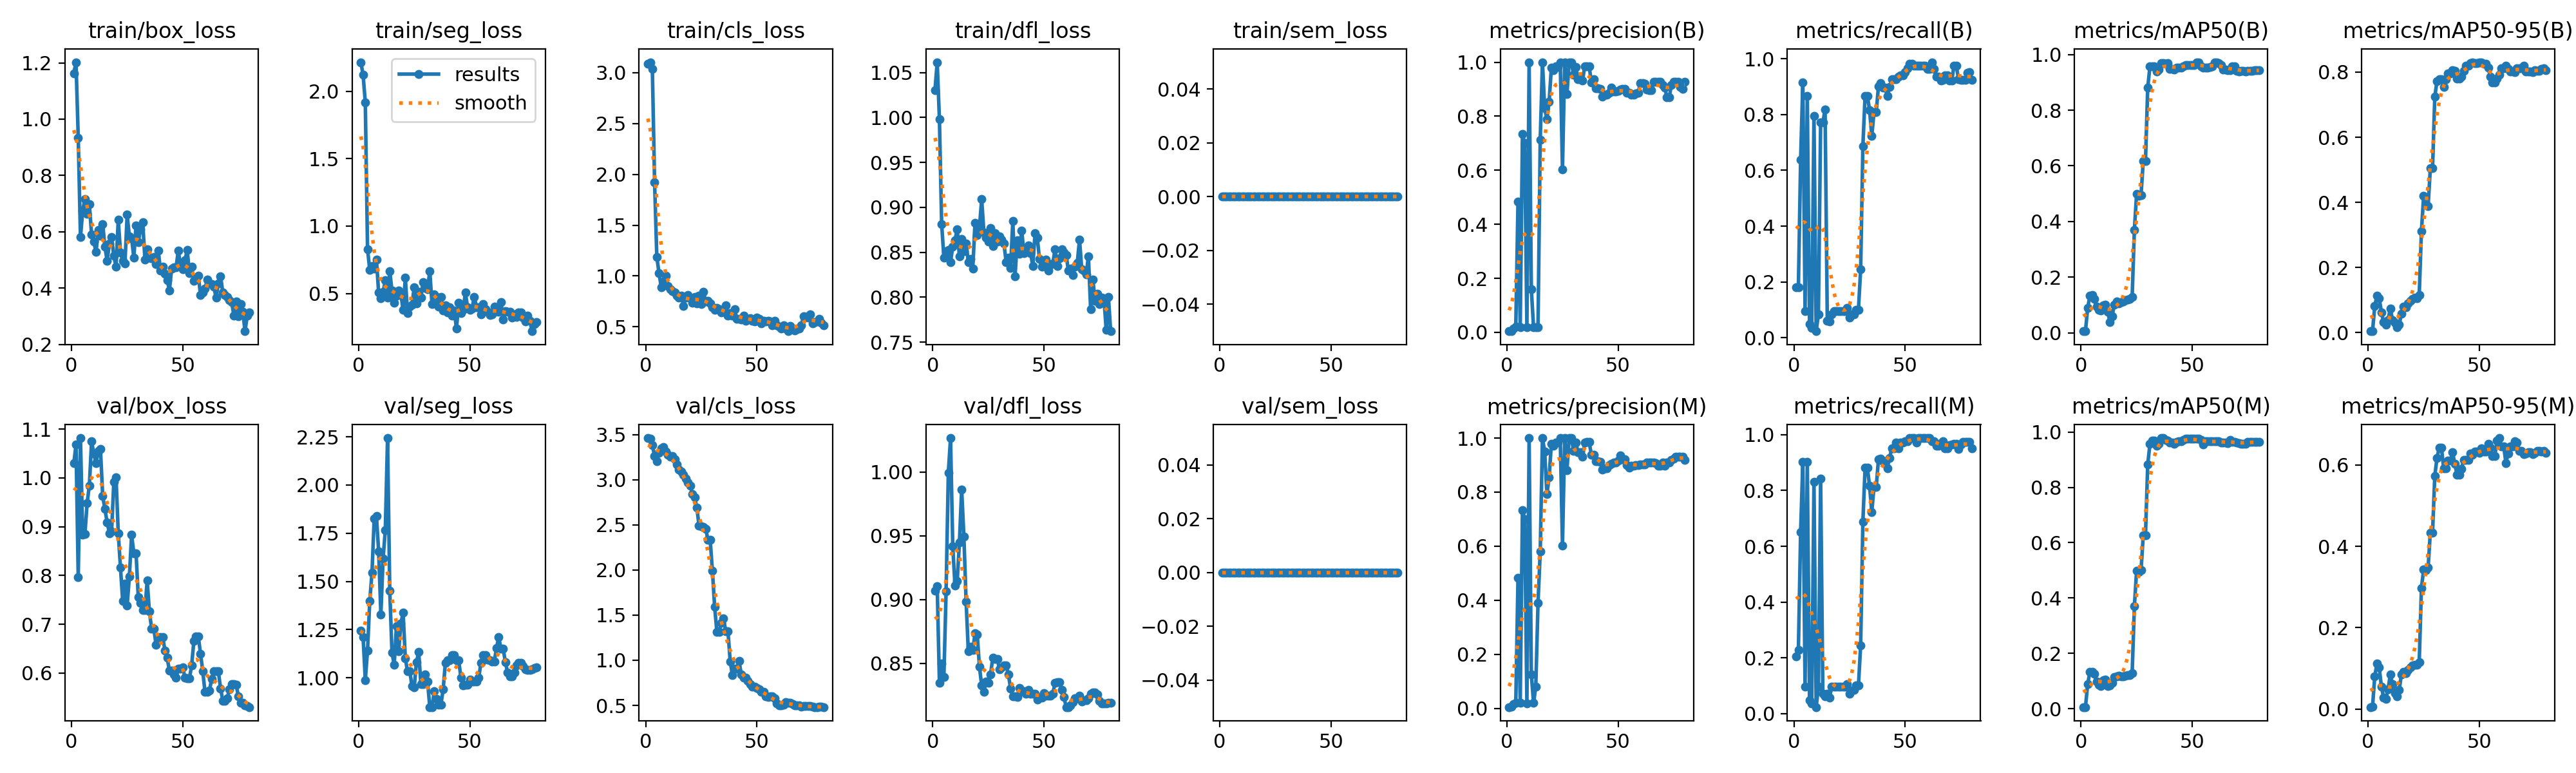

Data behind this chart, as committed beside it:
epoch, time, train/box_loss, train/seg_loss, train/cls_loss, train/dfl_loss, train/sem_loss, metrics/precision(B), metrics/recall(B), metrics/mAP50(B), metrics/mAP50-95(B), metrics/precision(M), metrics/recall(M), metrics/mAP50(M), metrics/mAP50-95(M), val/box_loss, val/seg_loss, val/cls_loss, val/dfl_loss, val/sem_loss, lr/pg0, lr/pg1, lr/pg2
1, 4.355, 1.163, 2.215, 3.089, 1.03, 0, 0.00417, 0.1807, 0.00611, 0.00445, 0.00472, 0.2048, 0.00632, 0.00499, 1.029, 1.244, 3.461, 0.907, 0, 4e-05, 4e-05, 4e-05
2, 4.98, 1.202, 2.122, 3.104, 1.062, 0, 0.00417, 0.1807, 0.0062, 0.00475, 0.00528, 0.2289, 0.00615, 0.00529, 1.068, 1.213, 3.454, 0.9104, 0, 9.87625e-05, 9.87625e-05, 9.87625e-05
3, 5.585, 0.9344, 1.917, 3.035, 0.9979, 0, 0.01472, 0.6385, 0.08942, 0.08103, 0.015, 0.6506, 0.08991, 0.08025, 0.7967, 0.9888, 3.382, 0.835, 0, 0.000156, 0.000156, 0.000156
4, 6.245, 0.5801, 0.8298, 1.924, 0.8814, 0, 0.02111, 0.9157, 0.1335, 0.1139, 0.02083, 0.9036, 0.1327, 0.112, 1.082, 1.142, 3.264, 0.8501, 0, 0.0002118, 0.0002118, 0.0002118
5, 6.882, 0.6744, 0.675, 1.187, 0.8444, 0, 0.484, 0.09639, 0.1359, 0.1056, 0.484, 0.09639, 0.1341, 0.1023, 0.8832, 1.399, 3.206, 0.8393, 0, 0.0002661, 0.0002661, 0.0002661
6, 7.496, 0.7168, 0.7029, 1.027, 0.8511, 0, 0.02, 0.8675, 0.1231, 0.06294, 0.02083, 0.9036, 0.1258, 0.05497, 0.8845, 1.544, 3.297, 0.9064, 0, 0.000319, 0.000319, 0.000319
7, 8.121, 0.6637, 0.6855, 0.8875, 0.8523, 0, 0.7331, 0.04819, 0.09342, 0.03192, 0.7331, 0.04819, 0.09833, 0.02895, 0.9483, 1.826, 3.348, 0.9994, 0, 0.0003703, 0.0003703, 0.0003703
8, 8.746, 0.6982, 0.7533, 0.9464, 0.839, 0, 0.7, 0.03614, 0.08241, 0.02435, 0.7, 0.03614, 0.08646, 0.02459, 0.9845, 1.839, 3.358, 1.027, 0, 0.0004202, 0.0004202, 0.0004202
9, 9.372, 0.591, 0.5065, 1.002, 0.8565, 0, 0.01833, 0.7952, 0.08073, 0.03931, 0.01917, 0.8313, 0.08141, 0.04914, 1.074, 1.657, 3.312, 0.9416, 0, 0.0004685, 0.0004685, 0.0004685
10, 9.973, 0.5644, 0.4648, 0.9027, 0.8634, 0, 1, 0.02344, 0.09981, 0.07448, 1, 0.02344, 0.1028, 0.08451, 1.05, 1.329, 3.275, 0.9109, 0, 0.0005154, 0.0005154, 0.0005154
11, 10.58, 0.5282, 0.5108, 0.8698, 0.8756, 0, 0.1597, 0.08434, 0.1007, 0.03829, 0.1245, 0.09639, 0.1045, 0.06166, 1.03, 1.619, 3.254, 0.9145, 0, 0.0005608, 0.0005608, 0.0005608
12, 11.19, 0.6068, 0.5978, 0.8484, 0.8452, 0, 0.01778, 0.7711, 0.07638, 0.02953, 0.01944, 0.8434, 0.08197, 0.03856, 1.055, 1.766, 3.262, 0.9451, 0, 0.0006047, 0.0006047, 0.0006047
13, 11.89, 0.5847, 0.469, 0.8356, 0.8649, 0, 0.01778, 0.7711, 0.03897, 0.01665, 0.08139, 0.07229, 0.08426, 0.03066, 1.058, 2.244, 3.226, 0.9864, 0, 0.0006471, 0.0006471, 0.0006471
14, 12.64, 0.6275, 0.6663, 0.8068, 0.8512, 0, 0.01889, 0.8193, 0.06038, 0.02457, 0.3902, 0.06177, 0.09328, 0.04669, 0.9628, 1.452, 3.169, 0.9494, 0, 0.0006881, 0.0006881, 0.0006881
15, 13.26, 0.5461, 0.5203, 0.7894, 0.8598, 0, 0.7138, 0.06013, 0.1013, 0.05811, 0.5799, 0.07229, 0.114, 0.0858, 0.9359, 1.13, 3.108, 0.8985, 0, 0.0007275, 0.0007275, 0.0007275
16, 13.87, 0.4971, 0.4305, 0.8071, 0.8391, 0, 1, 0.05762, 0.1124, 0.08031, 1, 0.05762, 0.1166, 0.09152, 0.9088, 1.069, 3.09, 0.8594, 0, 0.0007655, 0.0007655, 0.0007655
17, 14.51, 0.558, 0.4837, 0.7068, 0.8424, 0, 0.8298, 0.08434, 0.1067, 0.07753, 0.9497, 0.09639, 0.1191, 0.08785, 0.8868, 1.27, 3.055, 0.8632, 0, 0.000802, 0.000802, 0.000802
18, 15.11, 0.5813, 0.5219, 0.7851, 0.8322, 0, 0.7883, 0.09639, 0.1115, 0.09052, 0.793, 0.09639, 0.1169, 0.09589, 0.8906, 1.138, 3.013, 0.8603, 0, 0.000837, 0.000837, 0.000837
19, 15.72, 0.5137, 0.4976, 0.8153, 0.8831, 0, 0.8537, 0.09639, 0.113, 0.09748, 0.8537, 0.09639, 0.1175, 0.1034, 0.9922, 1.282, 2.968, 0.8734, 0, 0.0008705, 0.0008705, 0.0008705
20, 16.32, 0.4763, 0.3766, 0.7776, 0.8688, 0, 0.979, 0.09639, 0.1176, 0.1032, 0.979, 0.09639, 0.1196, 0.1068, 1.002, 1.339, 2.933, 0.8728, 0, 0.0009026, 0.0009026, 0.0009026
21, 16.95, 0.6419, 0.6165, 0.7335, 0.8776, 0, 0.9713, 0.09639, 0.1209, 0.1086, 0.9713, 0.09639, 0.1214, 0.109, 0.8865, 1.101, 2.844, 0.8472, 0, 0.0009331, 0.0009331, 0.0009331
22, 17.55, 0.5264, 0.3547, 0.7902, 0.909, 0, 0.9845, 0.09639, 0.1215, 0.1059, 0.9845, 0.09639, 0.1216, 0.1096, 0.8158, 1.033, 2.805, 0.8328, 0, 0.0009622, 0.0009622, 0.0009622
23, 18.16, 0.4968, 0.4036, 0.7269, 0.8719, 0, 0.9832, 0.09639, 0.1291, 0.1152, 0.9832, 0.09639, 0.1283, 0.1148, 0.7471, 1.035, 2.689, 0.8278, 0, 0.0009897, 0.0009897, 0.0009897
24, 18.8, 0.4862, 0.4183, 0.8028, 0.866, 0, 1, 0.1062, 0.3697, 0.312, 1, 0.1062, 0.3702, 0.2973, 0.7831, 0.9566, 2.489, 0.8357, 0, 0.001016, 0.001016, 0.001016
25, 19.46, 0.6606, 0.547, 0.7262, 0.8616, 0, 0.6021, 0.07229, 0.4986, 0.4208, 0.6021, 0.07229, 0.4985, 0.3438, 0.7389, 0.9511, 2.482, 0.8346, 0, 0.00104, 0.00104, 0.00104
26, 20.1, 0.5824, 0.4258, 0.8436, 0.8773, 0, 1, 0.08357, 0.4914, 0.3935, 1, 0.08357, 0.4943, 0.3411, 0.7982, 1.081, 2.479, 0.8415, 0, 0.001064, 0.001064, 0.001064
27, 20.81, 0.5773, 0.511, 0.7461, 0.8571, 0, 0.8812, 0.08434, 0.4958, 0.3892, 0.8812, 0.08434, 0.5, 0.3478, 0.8834, 1.134, 2.457, 0.8547, 0, 0.001085, 0.001085, 0.001085
28, 21.4, 0.508, 0.472, 0.7571, 0.8711, 0, 1, 0.1011, 0.6171, 0.5044, 1, 0.1005, 0.6277, 0.434, 0.8459, 0.9673, 2.332, 0.8537, 0, 0.001105, 0.001105, 0.001105
29, 22.07, 0.6232, 0.5832, 0.7291, 0.8622, 0, 1, 0.1011, 0.6171, 0.5044, 1, 0.1005, 0.6277, 0.434, 0.8459, 0.9673, 2.332, 0.8537, 0, 0.001124, 0.001124, 0.001124
30, 22.71, 0.5629, 0.5394, 0.6929, 0.868, 0, 0.9531, 0.245, 0.8818, 0.7238, 0.9531, 0.245, 0.8822, 0.5731, 0.7558, 1.018, 1.992, 0.8454, 0, 0.001141, 0.001141, 0.001141
31, 23.35, 0.6088, 0.5331, 0.6669, 0.8642, 0, 0.9828, 0.6875, 0.9566, 0.7729, 0.9828, 0.6875, 0.9566, 0.6174, 0.7431, 0.981, 1.594, 0.8471, 0, 0.001157, 0.001157, 0.001157
32, 23.98, 0.6332, 0.666, 0.6861, 0.8598, 0, 0.9358, 0.8675, 0.9575, 0.7777, 0.9482, 0.8826, 0.9685, 0.6419, 0.7295, 0.8485, 1.317, 0.8484, 0, 0.001171, 0.001171, 0.001171
33, 24.59, 0.5013, 0.4224, 0.6735, 0.8394, 0, 0.9358, 0.8675, 0.9575, 0.7777, 0.9482, 0.8826, 0.9685, 0.6419, 0.7295, 0.8485, 1.317, 0.8484, 0, 0.001184, 0.001184, 0.001184
34, 25.22, 0.5381, 0.4952, 0.6379, 0.8443, 0, 0.9313, 0.8168, 0.9395, 0.7544, 0.9313, 0.8168, 0.9511, 0.5914, 0.7896, 0.9295, 1.411, 0.8414, 0, 0.001183, 0.001183, 0.001183
35, 25.83, 0.5072, 0.4752, 0.6561, 0.8325, 0, 0.9836, 0.7234, 0.9464, 0.7773, 0.9836, 0.7234, 0.9571, 0.591, 0.7259, 0.8918, 1.467, 0.8305, 0, 0.001159, 0.001159, 0.001159
36, 26.42, 0.5061, 0.4021, 0.7081, 0.8847, 0, 0.9853, 0.8079, 0.9699, 0.7951, 0.9854, 0.8122, 0.978, 0.6103, 0.6907, 0.8609, 1.321, 0.8242, 0, 0.001134, 0.001134, 0.001134
37, 27.02, 0.5093, 0.4738, 0.6101, 0.823, 0, 0.9853, 0.8079, 0.9699, 0.7951, 0.9854, 0.8122, 0.978, 0.6103, 0.6907, 0.8609, 1.321, 0.8242, 0, 0.001109, 0.001109, 0.001109
38, 27.63, 0.484, 0.376, 0.6319, 0.8634, 0, 0.9258, 0.9016, 0.9669, 0.8053, 0.938, 0.9108, 0.9715, 0.6309, 0.6583, 0.9395, 0.988, 0.8238, 0, 0.001084, 0.001084, 0.001084
39, 28.28, 0.5321, 0.4103, 0.6064, 0.8487, 0, 0.9381, 0.9132, 0.9689, 0.8038, 0.9382, 0.9149, 0.9698, 0.6028, 0.6713, 1.076, 0.8328, 0.831, 0, 0.001059, 0.001059, 0.001059
40, 29.01, 0.4612, 0.3605, 0.6743, 0.8745, 0, 0.9029, 0.8962, 0.9485, 0.7792, 0.9148, 0.9055, 0.9611, 0.5763, 0.6736, 1.09, 0.9066, 0.8282, 0, 0.001035, 0.001035, 0.001035
41, 29.65, 0.4762, 0.398, 0.5793, 0.8488, 0, 0.9029, 0.8962, 0.9485, 0.7792, 0.9148, 0.9055, 0.9611, 0.5763, 0.6736, 1.09, 0.9066, 0.8282, 0, 0.00101, 0.00101, 0.00101
42, 30.27, 0.4495, 0.3382, 0.58, 0.853, 0, 0.9012, 0.8675, 0.9449, 0.7861, 0.9125, 0.8796, 0.9565, 0.5906, 0.6463, 1.118, 0.9909, 0.8262, 0, 0.0009853, 0.0009853, 0.0009853
43, 30.89, 0.4281, 0.3748, 0.5682, 0.8575, 0, 0.8714, 0.8979, 0.9516, 0.8047, 0.8839, 0.9168, 0.9637, 0.6117, 0.6316, 1.118, 0.8408, 0.8293, 0, 0.0009605, 0.0009605, 0.0009605
44, 31.5, 0.392, 0.24, 0.6101, 0.8491, 0, 0.8792, 0.9277, 0.9536, 0.8193, 0.887, 0.9518, 0.9662, 0.613, 0.6047, 1.09, 0.804, 0.8261, 0, 0.0009357, 0.0009357, 0.0009357
45, 32.09, 0.4688, 0.4304, 0.5588, 0.8347, 0, 0.8792, 0.9277, 0.9536, 0.8193, 0.887, 0.9518, 0.9662, 0.613, 0.6047, 1.09, 0.804, 0.8261, 0, 0.000911, 0.000911, 0.000911
46, 32.7, 0.4744, 0.356, 0.572, 0.8712, 0, 0.8857, 0.9277, 0.957, 0.8282, 0.8997, 0.9723, 0.97, 0.6284, 0.5965, 1.002, 0.7708, 0.8261, 0, 0.0008862, 0.0008862, 0.0008862
47, 33.33, 0.4732, 0.3778, 0.5848, 0.8662, 0, 0.9067, 0.9366, 0.9615, 0.83, 0.905, 0.9518, 0.975, 0.6256, 0.5906, 0.9599, 0.7354, 0.8219, 0, 0.0008615, 0.0008615, 0.0008615
48, 33.98, 0.5334, 0.5058, 0.5604, 0.8424, 0, 0.8923, 0.9398, 0.9617, 0.8278, 0.9098, 0.9721, 0.9749, 0.6329, 0.6089, 0.9653, 0.7105, 0.8233, 0, 0.0008368, 0.0008368, 0.0008368
49, 34.61, 0.4776, 0.3985, 0.5526, 0.8337, 0, 0.8923, 0.9398, 0.9617, 0.8278, 0.9098, 0.9721, 0.9749, 0.6329, 0.6089, 0.9653, 0.7105, 0.8233, 0, 0.000812, 0.000812, 0.000812
50, 35.25, 0.4667, 0.3768, 0.5885, 0.8362, 0, 0.8952, 0.9518, 0.9625, 0.8286, 0.9179, 0.9759, 0.9758, 0.6303, 0.6123, 0.9903, 0.6946, 0.8269, 0, 0.0007872, 0.0007872, 0.0007872
51, 35.88, 0.499, 0.3899, 0.5762, 0.8421, 0, 0.899, 0.9655, 0.9624, 0.8303, 0.9348, 0.9759, 0.9755, 0.6404, 0.5901, 0.9818, 0.6756, 0.8248, 0, 0.0007625, 0.0007625, 0.0007625
52, 36.56, 0.5346, 0.4751, 0.5318, 0.8298, 0, 0.9005, 0.981, 0.9721, 0.8263, 0.9203, 0.9879, 0.9758, 0.6333, 0.5892, 0.9815, 0.6509, 0.8246, 0, 0.0007378, 0.0007378, 0.0007378
53, 37.23, 0.4535, 0.3994, 0.56, 0.8358, 0, 0.9005, 0.981, 0.9721, 0.8263, 0.9203, 0.9879, 0.9758, 0.6333, 0.5892, 0.9815, 0.6509, 0.8246, 0, 0.000713, 0.000713, 0.000713
54, 37.84, 0.4753, 0.3985, 0.5528, 0.8379, 0, 0.8869, 0.9759, 0.9567, 0.813, 0.899, 0.9879, 0.9706, 0.6526, 0.6158, 1, 0.6034, 0.8265, 0, 0.0006882, 0.0006882, 0.0006882
55, 38.48, 0.4263, 0.3468, 0.5579, 0.8534, 0, 0.8869, 0.9759, 0.9536, 0.7862, 0.8897, 0.9716, 0.9553, 0.6417, 0.6656, 1.077, 0.5937, 0.8348, 0, 0.0006635, 0.0006635, 0.0006635
56, 39.15, 0.4327, 0.4223, 0.5543, 0.8347, 0, 0.8806, 0.9759, 0.9522, 0.7685, 0.8974, 0.9879, 0.966, 0.6223, 0.6747, 1.119, 0.5997, 0.8351, 0, 0.0006387, 0.0006387, 0.0006387
57, 39.78, 0.4442, 0.3816, 0.514, 0.8435, 0, 0.8806, 0.9759, 0.9522, 0.7685, 0.8974, 0.9879, 0.966, 0.6223, 0.6747, 1.119, 0.5997, 0.8351, 0, 0.000614, 0.000614, 0.000614
58, 40.38, 0.3743, 0.3636, 0.5609, 0.8534, 0, 0.8841, 0.9759, 0.9549, 0.7802, 0.8988, 0.9879, 0.9659, 0.6595, 0.6395, 1.096, 0.5768, 0.8292, 0, 0.0005893, 0.0005893, 0.0005893
59, 40.98, 0.3842, 0.3392, 0.5144, 0.8495, 0, 0.8859, 0.9759, 0.9565, 0.791, 0.9006, 0.9879, 0.9661, 0.6661, 0.6039, 1.091, 0.5248, 0.8238, 0, 0.0005645, 0.0005645, 0.0005645
60, 41.59, 0.3969, 0.3457, 0.5009, 0.8472, 0, 0.9233, 0.9639, 0.9723, 0.8121, 0.9013, 0.9879, 0.9666, 0.646, 0.5616, 1.084, 0.5024, 0.8158, 0, 0.0005397, 0.0005397, 0.0005397
... 20 more rows
